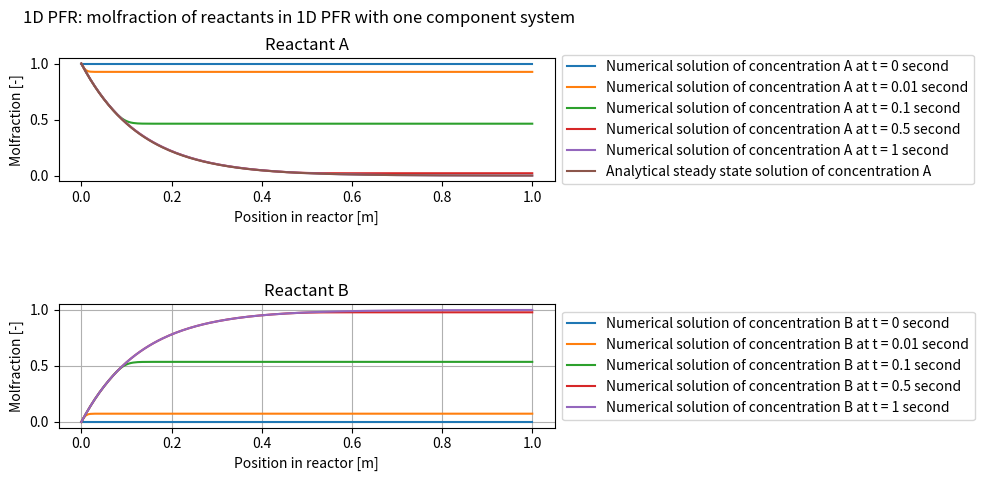

The script that saved this image:
"""
1D PFR: concentration profile of one component system
"""
# Importing the package for computations in Python
import numpy as np
# Importing the package for plotting in Python
import matplotlib.pyplot as plt

def main():
    """
    1. Defining the following types of variables:
        - Reactor variables
        - Variables for concentration profile
        - Variables for temperature profile
        - Computational stencil parameters
    """
    # Reactor variables
    L_reactor = 1.0     	    # Length of reactor (m)
    velocity_inlet = 1.0        # Velocity of the entering reactant gas mixture (m/s)
    
    # Variables for concentration profile
    c_A_in = 1.0                # Inlet feed concentration of A (mol/m3)
    c_B_in = 0.0                # Inlet feed concentration of B (mol/m3)
    
    D_f_A = 5e-4                # Diffusion coefficient of reactant A in gas (m2/s)
    D_f_B = 5e-4                # Diffusion coefficient of reactant B in gas (m2/s)

    T_reactor = 500.0           # Reactor temperature (K)

    # Kinetic parameters
    Ea = 1.6e5                  # Activation energy (J/mol)
    R = 8.314                   # Gas constant (J/(K*mol))
    k0 = 3.98e17                # Arrhenius pre-factor (1/s)3.98e16
    
    # Combining the variables
    ingoing = [c_A_in, c_B_in, T_reactor]
    D_f = [D_f_A, D_f_B]
    
    # Computational stencil parameters
    delta_t = 1e-3              # Time-step value (s)
    delta_x = 5e-3              # Grid size for reactor transport (m)
    
    """
    2. Discretization of space and determination of the total time duration
    """
    time = 1  
    timesteps = int(time/delta_t)

    spacesteps = int(L_reactor/delta_x)         # Number of steps in space
    x = np.linspace(0,L_reactor,spacesteps+1)   # Vector with the steps in space
    
    """
    3. Calculating the numerical solution
    """
    # Initial concentration profile (at t=0, only inert gas is present in the reactor)
    conc_A_current = np.ones(spacesteps+1)
    conc_B_current = np.zeros(spacesteps+1)

    current_time = 0
    
    molfraction_A_0 = conc_A_current / (conc_A_current + conc_B_current)
    molfraction_B_0 = conc_B_current / (conc_A_current + conc_B_current)
    
    # Numerical solutions at several points in time
    while current_time < 0.01:
        y, conc_A_current, conc_B_current =  solver(L_reactor, velocity_inlet, spacesteps, delta_t, D_f, conc_A_current, conc_B_current, T_reactor, ingoing, k0, Ea, R)
        current_time = current_time + delta_t
        molfraction_A_0_01 = conc_A_current / (conc_A_current + conc_B_current)
        molfraction_B_0_01 = conc_B_current / (conc_A_current + conc_B_current)
    
    while current_time < 0.1:
        y, conc_A_current, conc_B_current =  solver(L_reactor, velocity_inlet, spacesteps, delta_t, D_f, conc_A_current, conc_B_current, T_reactor, ingoing, k0, Ea, R)
        current_time = current_time + delta_t
        molfraction_A_0_1 = conc_A_current / (conc_A_current + conc_B_current)
        molfraction_B_0_1 = conc_B_current / (conc_A_current + conc_B_current)
    
    while current_time < 0.5:
        y, conc_A_current, conc_B_current =  solver(L_reactor, velocity_inlet, spacesteps, delta_t, D_f, conc_A_current, conc_B_current, T_reactor, ingoing, k0, Ea, R)
        current_time = current_time + delta_t
        molfraction_A_0_5 = conc_A_current / (conc_A_current + conc_B_current)
        molfraction_B_0_5 = conc_B_current / (conc_A_current + conc_B_current)
        
    while current_time < time:
        y, conc_A_current, conc_B_current =  solver(L_reactor, velocity_inlet, spacesteps, delta_t, D_f, conc_A_current, conc_B_current, T_reactor, ingoing, k0, Ea, R)
        current_time = current_time + delta_t
        molfraction_A_1 = conc_A_current / (conc_A_current + conc_B_current)
        molfraction_B_1 = conc_B_current / (conc_A_current + conc_B_current)
    
    # Analytical solution for concentration A
    analytical_conc_A = np.exp(-(k0 * np.exp(-Ea/(R*T_reactor))*x))
    
    """
    4. Plotting the numerical and analytical solution
    """
    fig = plt.subplots(2,1)
    fig = plt.subplots_adjust(hspace=1.0)
    plt.grid()
    plt.suptitle('1D PFR: molfraction of reactants in 1D PFR with one component system')
    plt.subplot(2,1,1)
    plt.plot(x,molfraction_A_0, label='Numerical solution of concentration A at t = 0 second')
    plt.plot(x,molfraction_A_0_01, label='Numerical solution of concentration A at t = 0.01 second')
    plt.plot(x,molfraction_A_0_1, label='Numerical solution of concentration A at t = 0.1 second')
    plt.plot(x,molfraction_A_0_5, label='Numerical solution of concentration A at t = 0.5 second')
    plt.plot(x,molfraction_A_1, label='Numerical solution of concentration A at t = 1 second')
    plt.plot(x,analytical_conc_A, label='Analytical steady state solution of concentration A')
    plt.xlabel('Position in reactor [m]')
    plt.ylabel('Molfraction [-]')
    plt.title('Reactant A')
    plt.legend(loc = 'center left', bbox_to_anchor = (1.0, 0.5))
    plt.subplot(2,1,2)
    plt.plot(x,molfraction_B_0, label='Numerical solution of concentration B at t = 0 second')
    plt.plot(x,molfraction_B_0_01, label='Numerical solution of concentration B at t = 0.01 second')
    plt.plot(x,molfraction_B_0_1, label='Numerical solution of concentration B at t = 0.1 second')
    plt.plot(x,molfraction_B_0_5, label='Numerical solution of concentration B at t = 0.5 second')
    plt.plot(x,molfraction_B_1, label='Numerical solution of concentration B at t = 1 second')
    plt.xlabel('Position in reactor [m]')
    plt.ylabel('Molfraction [-]')
    plt.title('Reactant B')
    plt.legend(loc = 'center left', bbox_to_anchor = (1.0, 0.5))
    filename = '1D_PFR_conc_profile_one_component.png'
    plt.savefig(filename)
    
    """
    6. Functions needed for solving the concentration profile numerical
    """
    
def solver(L_reactor, velocity_inlet, spacesteps, delta_t, D_f, conc_A_current, conc_B_current, T_reactor, ingoing, k0, Ea, R):
    # Generate matrices
    matrix_A = generate_matrix_concentration(L_reactor, velocity_inlet, spacesteps, delta_t, D_f, conc_A_current, conc_B_current, T_reactor, ingoing, 0)
    matrix_B = generate_matrix_concentration(L_reactor, velocity_inlet, spacesteps, delta_t, D_f, conc_A_current, conc_B_current, T_reactor, ingoing, 1)
#   matrix_T, rho_Cp_T = generate_matrix_temperature(L_reactor, velocity_inlet, spacesteps, delta_t, D_f, k_f, rho, Cp, conc_A_current, conc_B_current, T_current, ingoing, 2)
  
    # Generate right-hand side vector
    vector_A = np.copy(conc_A_current)
    vector_B = np.copy(conc_B_current)
#   vector_T = np.copy(T_current)
        
    # Process the reaction term within the right-hand side vector
    for i in range(1,spacesteps):
#           heat_transfer = - (U * a * (vector_T[i]-T_wall) * delta_t )/(rho_Cp_T[i])
            reaction = (vector_A[i]*delta_t) * -(k0 * np.exp(-Ea/(R*T_reactor)))
            vector_A[i] = vector_A[i] + reaction
            vector_B[i] = vector_B[i] - reaction
#           vector_T[i] = vector_T[i] + (reaction*delta_H*(delta_t/(rho_Cp_T[i]))) + heat_transfer
    # Implement the boundary condition within the right-hand side vector
    vector_A[0] = ingoing[0]
    vector_B[0] = ingoing[1]
#   vector_T[0] = ingoing[2]
    
    vector_A[spacesteps] = 0
    vector_B[spacesteps] = 0
#   vector_T[spacesteps] = 0
    
    # Solve the equation Ax=B with x being the concentration profile 
    # at the next timestep
    A = np.linalg.solve(matrix_A,vector_A)
    B = np.linalg.solve(matrix_B,vector_B)
#   T = np.linalg.solve(matrix_T,vector_T)    
    
    return np.linspace(0,L_reactor,spacesteps+1), A, B
    
def generate_matrix_concentration(L_reactor, velocity_inlet, spacesteps, delta_t, D_f, conc_A_current, conc_B_current, T_reactor, ingoing, situation):
    # Define step
    step = L_reactor/(spacesteps+1)

    # Initialization of matrix
    matrix = np.zeros((spacesteps+1,spacesteps+1))
        
    # Loop over position
    for i in range(1,spacesteps):
        # Calculating the current velocity
        velocity_current = velocity(velocity_inlet, L_reactor, conc_A_current[i], conc_B_current[i], T_reactor, ingoing)
        # Combining the variables
        alpha = -(delta_t*D_f[situation])/(step**2)
        beta = (velocity_current*delta_t)/(2.0*step)
        # Generating the matrix
        matrix[i,i-1] = alpha - beta
        matrix[i,i+1] = alpha + beta
        matrix[i,i] = 1.0 - 2.0*alpha
        
    # Boundary conditions
    matrix[0,0] = 1.0
    matrix[spacesteps,spacesteps-3] = -2.0 / (6.0*step)
    matrix[spacesteps,spacesteps-2] = 9.0 / (6.0*step)
    matrix[spacesteps,spacesteps-1] = -18.0 / (6.0*step)
    matrix[spacesteps,spacesteps] = 11.0 / (6.0*step)

    return matrix

#def generate_matrix_temperature(L_reactor, velocity_inlet, spacesteps, delta_t, D_f, k_f, rho, Cp, conc_A_current, conc_B_current, T_current, ingoing, situation):
#    # Define step
#    step = L_reactor/(spacesteps+1)
#
#    # Initialization of matrix
#    matrix = np.zeros((spacesteps+1,spacesteps+1))
#    rho_Cp_T = np.zeros(spacesteps)
#
#    # Loop over position
#    for i in range(1,spacesteps):
#        molfraction = [0,0,0,0]
#        # Determing average density and specific heat capacity depending on the molfraction of the reactant
#        molfraction[0] = conc_A_current[i]/(conc_A_current[i] + conc_B_current[i])
#        molfraction[1] = conc_B_current[i]/(conc_A_current[i] + conc_B_current[i])
#        rho_Cp_T[i] = ((molfraction[0]*rho[0]*Cp[0])+(molfraction[1]*rho[1]*Cp[1]))
#        # Calculating the current velocity
#        velocity_current = velocity(velocity_inlet, L_reactor, conc_A_current[i], conc_B_current[i], T_current[i], ingoing, D_f, k_f)
#        # Combining the variables
#        alpha = -(delta_t * k_f)/(rho_Cp_T[i]*step**2)
#        beta = (velocity_current*delta_t)/(2.0*step) 
#        # Generating the matrix
#        matrix[i,i-1] = alpha - beta
#        matrix[i,i+1] = alpha + beta
#        matrix[i,i] = (1 - 2*alpha)
#        
#    # Boundary conditions
#    matrix[0,0] = 1.0
#    matrix[spacesteps,spacesteps-3] = -2.0 / (6.0*step)
#    matrix[spacesteps,spacesteps-2] = 9.0 / (6.0*step)
#    matrix[spacesteps,spacesteps-1] = -18.0 / (6.0*step)
#    matrix[spacesteps,spacesteps] = 11.0 / (6.0*step)
#
#    return matrix, rho_Cp_T
 
def velocity(velocity_inlet, L_reactor, conc_A, conc_B, temp, ingoing):
    # Defining the variables that aren't used before
    pressure_ingoing = 20.0
    pressure = pressure_ingoing
    
    temp_ingoing = temp
    
    # Calculating the current velocity in the reactor
    velocity_current = velocity_inlet * (conc_A+conc_B)/(ingoing[0]+ingoing[1]) * (pressure_ingoing)/(pressure) * (temp)/(temp_ingoing)
    
    return velocity_current
 
if __name__ == '__main__':
    main()